Run: headless pygame with SDL's dummy video driver; simulated clock (each Clock.tick advances the game by its frame time, no real sleeping); random seed 0; keys injected as events and as key.get_pressed() state; no mouse input.
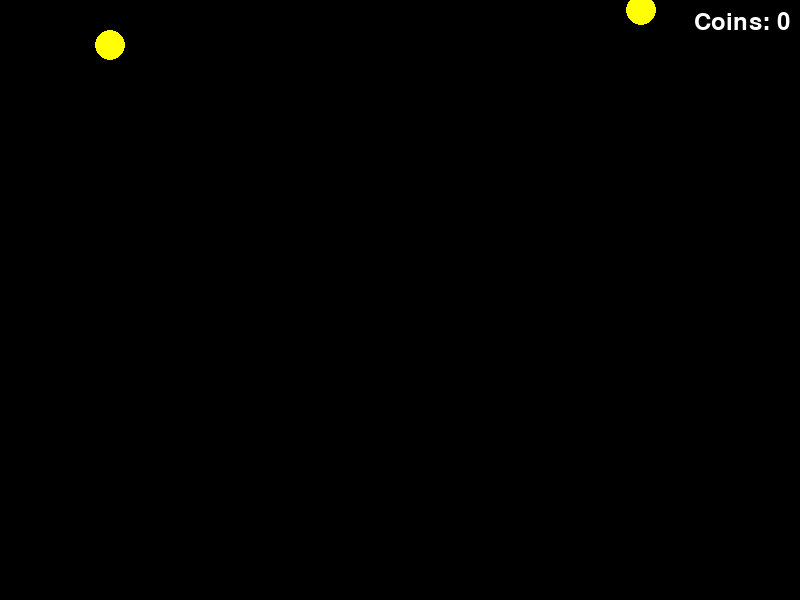
Frame 1 of 4 · flips 1–60 · no input
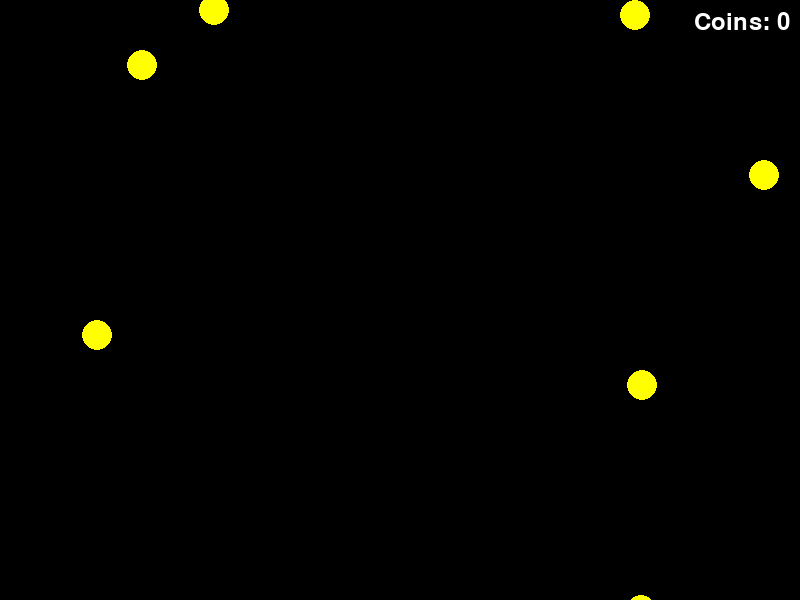
Frame 2 of 4 · flips 61–180 · tapped SPACE, RETURN · held RIGHT (→), D
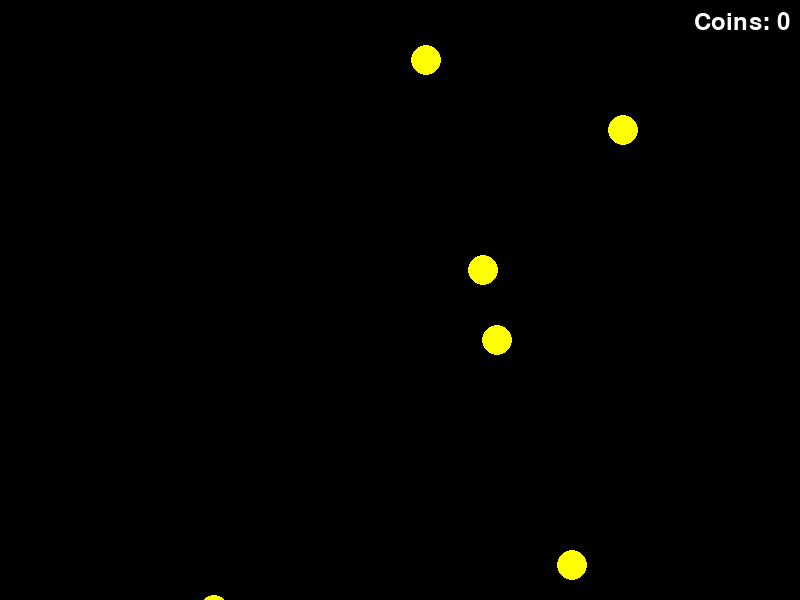
Frame 3 of 4 · flips 181–300 · held DOWN (↓), S
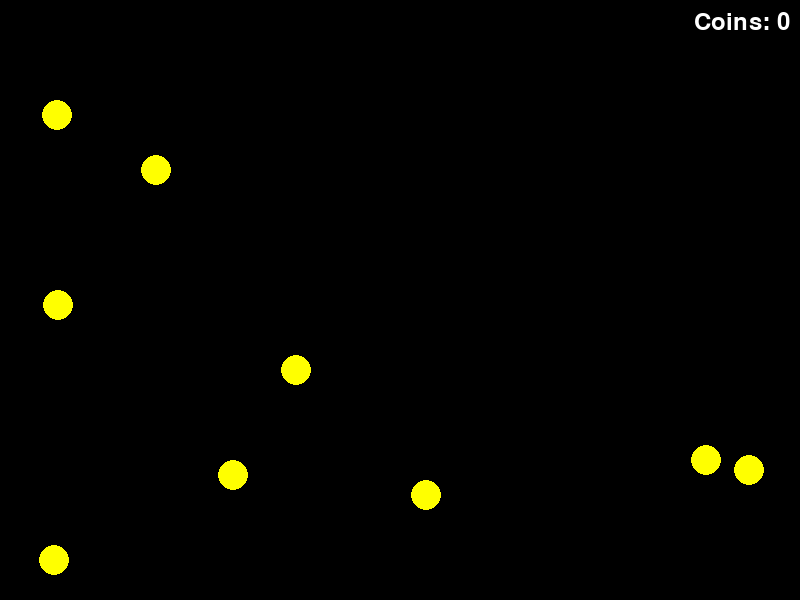
Frame 4 of 4 · flips 301–420 · held LEFT (←), A, UP (↑), W

The pygame program that drew these frames:

import pygame
import random

# Initialize Pygame
pygame.init()

# Set up the screen
screen_width = 800
screen_height = 600
screen = pygame.display.set_mode((screen_width, screen_height))
pygame.display.set_caption("Collect Coins Game")

# Colors
WHITE = (255, 255, 255)
BLACK = (0, 0, 0)
YELLOW = (255, 255, 0)

# Fonts
font = pygame.font.Font(None, 36)

# Variables
coin_size = 30
coin_speed = 5
coins_collected = 0

# Function to create a new coin
def create_coin():
    x = random.randint(0, screen_width - coin_size)
    y = -coin_size
    return {'rect': pygame.Rect(x, y, coin_size, coin_size), 'speed': coin_speed}

# Main game loop
running = True
clock = pygame.time.Clock()
coins = []

while running:
    screen.fill(BLACK)

    # Event handling
    for event in pygame.event.get():
        if event.type == pygame.QUIT:
            running = False

    # Create new coins randomly
    if random.randint(0, 100) < 5:
        coins.append(create_coin())

    # Move and draw coins
    for coin in coins:
        coin['rect'].move_ip(0, coin['speed'])
        pygame.draw.ellipse(screen, YELLOW, coin['rect'])

    # Remove coins that have gone off screen
    coins = [coin for coin in coins if coin['rect'].top < screen_height]

    # Check for collisions with the player (not implemented here)

    # Show the number of collected coins
    coins_text = font.render(f'Coins: {coins_collected}', True, WHITE)
    screen.blit(coins_text, (screen_width - coins_text.get_width() - 10, 10))

    pygame.display.flip()
    clock.tick(30)

pygame.quit()
